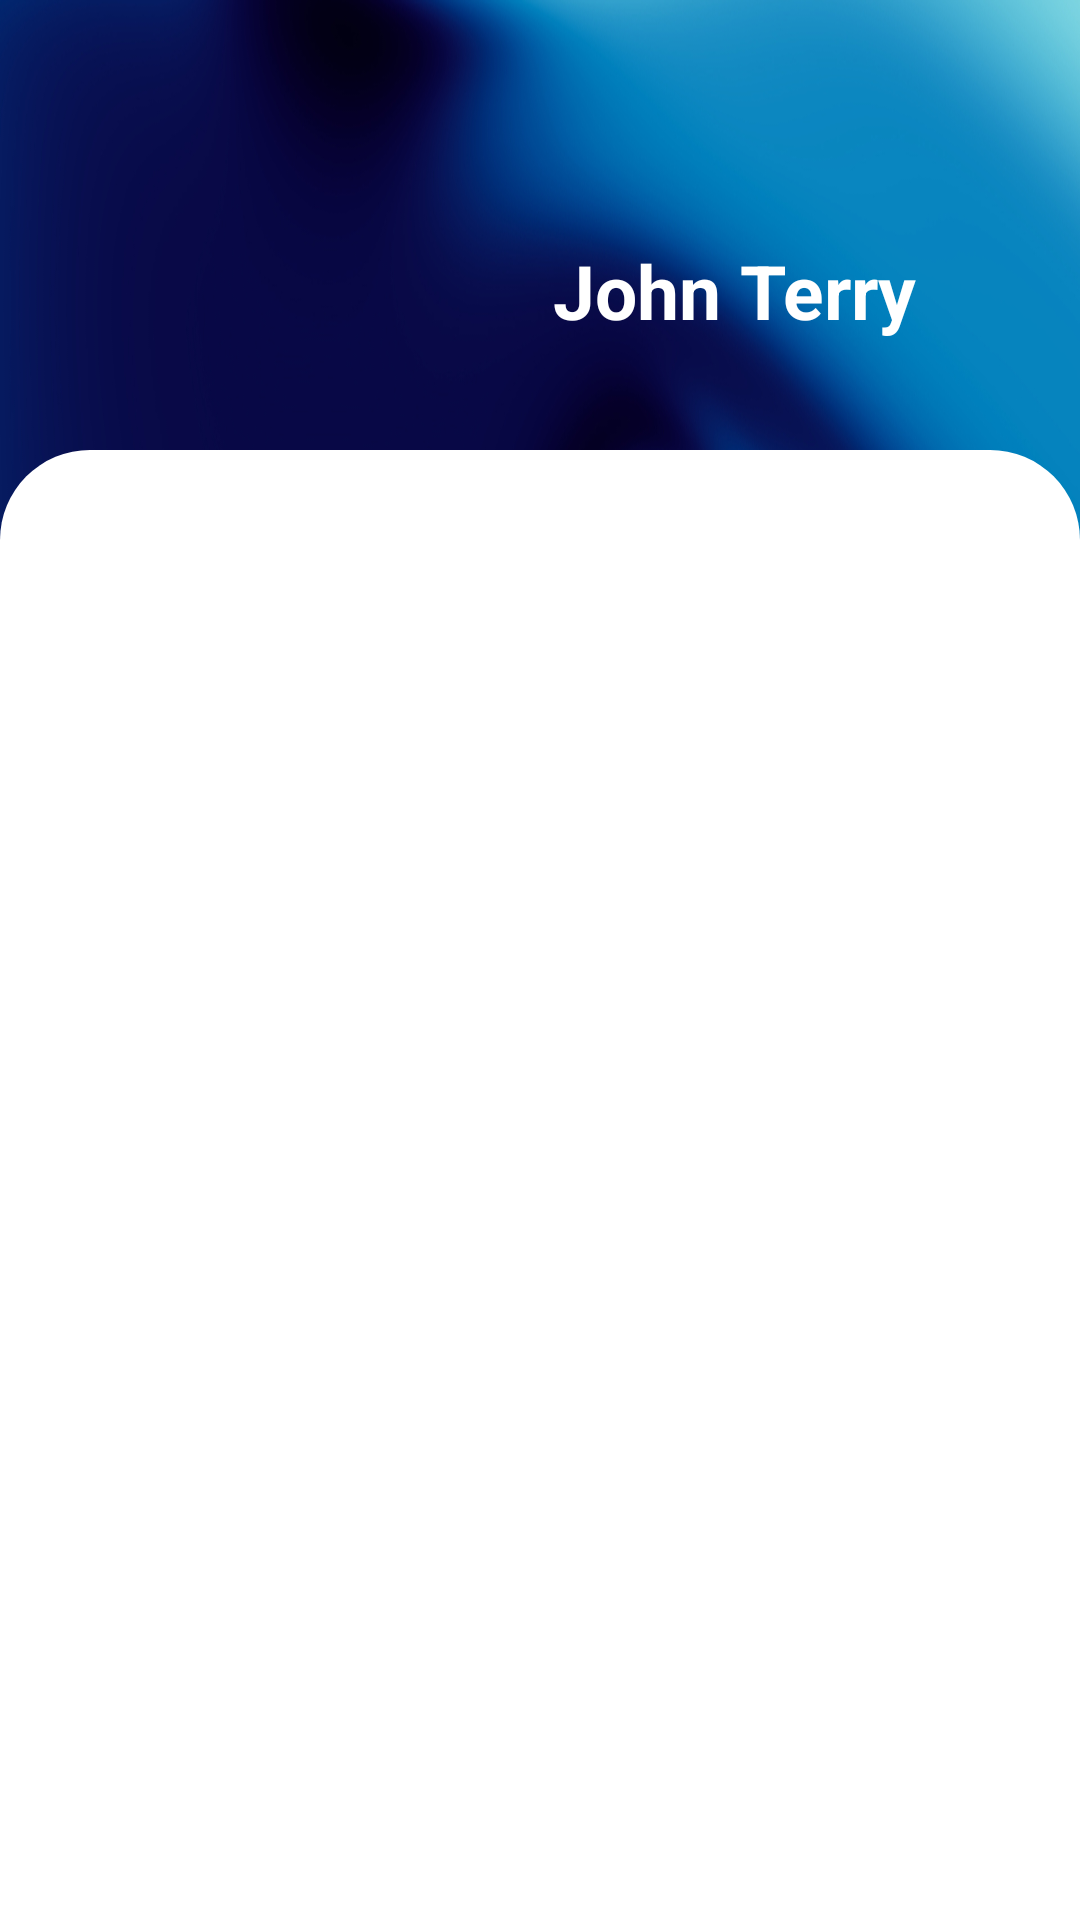

Android layout source for this screen:
<!-- AndroidManifest.xml: application theme Theme.AplicatieMobileBanking -->
<!-- res/layout/fragment_stocks.xml -->
<?xml version="1.0" encoding="utf-8"?>
<androidx.constraintlayout.widget.ConstraintLayout xmlns:android="http://schemas.android.com/apk/res/android"
    xmlns:tools="http://schemas.android.com/tools"
    android:layout_width="match_parent"
    android:layout_height="match_parent"
    xmlns:app="http://schemas.android.com/apk/res-auto"
    android:background="@drawable/blue_gradient"
    tools:context=".StocksFragment">

    <TextView
        android:id="@+id/stocksFrag_tvName"
        android:layout_width="wrap_content"
        android:layout_height="wrap_content"
        android:fontFamily="sans-serif"
        android:text="John Terry"
        android:textColor="@color/white"
        android:textSize="25sp"
        android:textStyle="bold"
        android:layout_marginTop="80sp"
        android:layout_marginStart="200sp"
        app:layout_constraintEnd_toStartOf="@+id/stocksFrag_ivUser"
        app:layout_constraintStart_toStartOf="parent"
        app:layout_constraintTop_toTopOf="parent" />

    <ImageView
        android:id="@+id/stocksFrag_ivUser"
        android:layout_width="50sp"
        android:layout_height="55dp"
        android:layout_marginTop="70sp"
        android:layout_marginEnd="20sp"
        android:src="@drawable/ic_profilepicture"
        app:tint="@color/white"
        app:layout_constraintEnd_toEndOf="parent"
        app:layout_constraintTop_toTopOf="parent"
        app:layout_constraintStart_toEndOf="@id/stocksFrag_tvName"
        />


    <androidx.constraintlayout.widget.ConstraintLayout
        android:id="@+id/stocksFrag_clStocks"
        android:layout_width="match_parent"
        android:layout_height="match_parent"
        android:background="@drawable/roundbackground_layout"
        app:layout_constraintStart_toStartOf="parent"
        app:layout_constraintEnd_toEndOf="parent"
        app:layout_constraintBottom_toBottomOf="parent"
        app:layout_constraintTop_toTopOf="parent"
        android:layout_marginTop="150sp">


    </androidx.constraintlayout.widget.ConstraintLayout>
</androidx.constraintlayout.widget.ConstraintLayout>
<!-- resources referenced by this layout -->
<resources>
  <color name="white">#FFFFFFFF</color>
  <!-- drawable blue_gradient: jpg bitmap (drawable-v24, 412388 bytes) -->
  <!-- drawable roundbackground_layout (drawable) -->
  <?xml version="1.0" encoding="utf-8"?>
  <shape xmlns:android="http://schemas.android.com/apk/res/android">
      <corners android:topLeftRadius="30dp" android:topRightRadius="30dp"/>/> 
      <solid android:color="@color/white" /> 
  </shape>
  <style name="Theme.AplicatieMobileBanking" parent="Theme.Material3.Light.NoActionBar">
          
          <item name="colorPrimary">@color/primary_color</item>
          <item name="colorPrimaryVariant">@color/primary_color</item>
          <item name="colorOnPrimary">@color/white</item>
          
          <item name="colorSecondary">@color/primary_color</item>
          <item name="colorSecondaryVariant">@color/primary_color</item>
          <item name="colorOnSecondary">@color/black</item>
          <item name="android:navigationBarColor">@android:color/transparent</item>
          <item name="android:windowTranslucentStatus">true</item>
          <item name="android:windowTranslucentNavigation">true</item>
          
          <item name="android:statusBarColor">@android:color/transparent</item>
          
      </style>
  <color name="primary_color">#00008B</color>
  <color name="black">#FF000000</color>
</resources>
